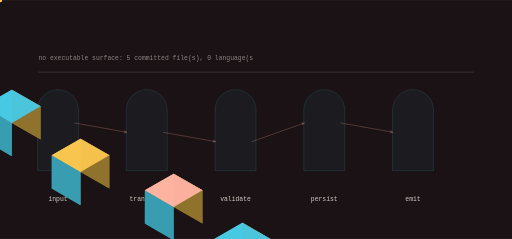
t = 0.00 s
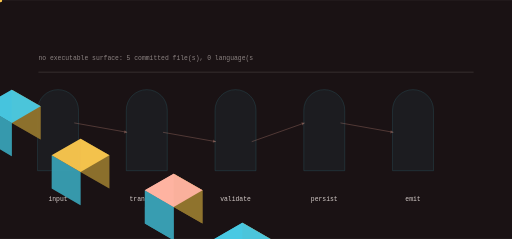
t = 1.17 s
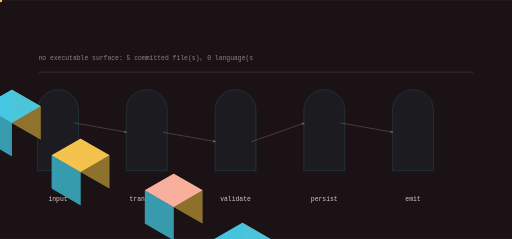
t = 2.32 s
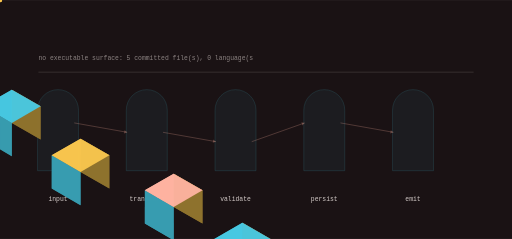
t = 3.50 s
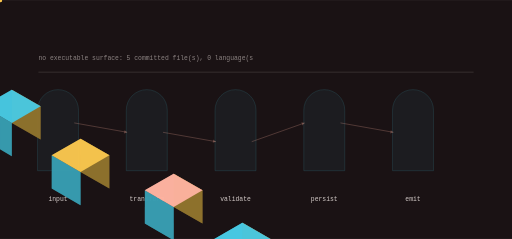
t = 4.63 s
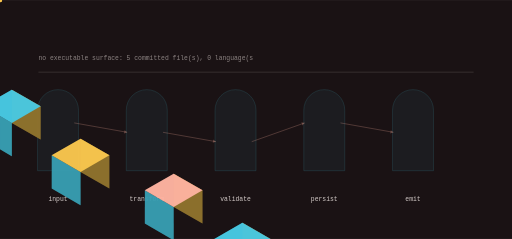
t = 5.68 s

The animated SVG that drew these frames (rendered in a browser with its animation timeline set to each time). Animation: 13 SMIL elements (animate=5,animateTransform=8); one cycle of 6.95 s, repeats indefinitely.

<svg xmlns="http://www.w3.org/2000/svg" viewBox="0 0 1200 560" width="1200" height="560" role="img" aria-label="STRxGNTH data flow">
<title>STRxGNTH data flow</title>
<rect width="1200" height="560" fill="#1a1214"/>
<defs><linearGradient id="gf" x1="0" y1="0" x2="1" y2="1"><stop offset="0%" stop-color="#ffb4a2"/><stop offset="100%" stop-color="#48cae4"/></linearGradient></defs><path d="M88.00,400.00 L88.00,258.00 A48.00,48.00 0 0 1 184.00,258.00 L184.00,400.00 Z" fill="rgba(72,202,228,0.100)" opacity="0.55" stroke="rgba(72,202,228,0.400)" stroke-width="1.4"/><polygon points="-133.37,173.00 -65.82,212.00 -65.82,134.00 -133.37,95.00" fill="#90732e" opacity="0.95"/><polygon points="-200.92,212.00 -133.37,251.00 -133.37,173.00 -200.92,134.00" fill="#389eb2" opacity="0.95"/><polygon points="-133.37,95.00 -65.82,134.00 -133.37,173.00 -200.92,134.00" fill="#ffb4a2" opacity="0.95"/><g><polygon points="-133.37,173.00 -65.82,212.00 -65.82,134.00 -133.37,95.00" fill="#90732e" opacity="0.95"/><polygon points="-200.92,212.00 -133.37,251.00 -133.37,173.00 -200.92,134.00" fill="#389eb2" opacity="0.95"/><polygon points="-133.37,95.00 -65.82,134.00 -133.37,173.00 -200.92,134.00" fill="#ffb4a2" opacity="0.95"/><animate attributeName="opacity" values="0.25;1.0;0.25" dur="4.666666666666667s" begin="0.0s" repeatCount="indefinite" /></g><text x="136" y="470" font-family="ui-monospace,Menlo,monospace" font-size="15" fill="rgba(253,244,240,0.820)" text-anchor="middle">input</text><path d="M296.00,400.00 L296.00,258.00 A48.00,48.00 0 0 1 392.00,258.00 L392.00,400.00 Z" fill="rgba(72,202,228,0.100)" opacity="0.55" stroke="rgba(72,202,228,0.400)" stroke-width="1.4"/><polygon points="27.71,288.00 95.26,327.00 95.26,249.00 27.71,210.00" fill="#90732e" opacity="0.95"/><polygon points="-39.84,327.00 27.71,366.00 27.71,288.00 -39.84,249.00" fill="#389eb2" opacity="0.95"/><polygon points="27.71,210.00 95.26,249.00 27.71,288.00 -39.84,249.00" fill="#48cae4" opacity="0.95"/><g><polygon points="27.71,288.00 95.26,327.00 95.26,249.00 27.71,210.00" fill="#90732e" opacity="0.95"/><polygon points="-39.84,327.00 27.71,366.00 27.71,288.00 -39.84,249.00" fill="#389eb2" opacity="0.95"/><polygon points="27.71,210.00 95.26,249.00 27.71,288.00 -39.84,249.00" fill="#48cae4" opacity="0.95"/><animate attributeName="opacity" values="0.25;1.0;0.25" dur="4.666666666666667s" begin="0.4s" repeatCount="indefinite" /></g><text x="344" y="470" font-family="ui-monospace,Menlo,monospace" font-size="15" fill="rgba(253,244,240,0.820)" text-anchor="middle">transform</text><line x1="174.00" y1="288.00" x2="298.00" y2="310.00" stroke="rgba(255,180,162,0.500)" stroke-width="2.00" opacity="0.55"/><polygon points="298.00,310.00 291.97,305.07 290.64,312.55" fill="rgba(255,180,162,0.500)" opacity="0.55"/><g opacity="0.9"><circle cx="0.00" cy="0.00" r="5.00" fill="#f9c74f" opacity="1.00"/><animateTransform attributeName="transform" type="translate" values="174.00,288.00 298.00,310.00" dur="3.733333333333333s" begin="0.0s" repeatCount="indefinite" /><animateTransform attributeName="transform" type="translate" values="298.00,310.00 174.00,288.00" dur="3.733333333333333s" begin="1.8666666666666665s" repeatCount="indefinite" /></g><path d="M504.00,400.00 L504.00,258.00 A48.00,48.00 0 0 1 600.00,258.00 L600.00,400.00 Z" fill="rgba(72,202,228,0.100)" opacity="0.55" stroke="rgba(72,202,228,0.400)" stroke-width="1.4"/><polygon points="188.79,403.00 256.34,442.00 256.34,364.00 188.79,325.00" fill="#90732e" opacity="0.95"/><polygon points="121.24,442.00 188.79,481.00 188.79,403.00 121.24,364.00" fill="#389eb2" opacity="0.95"/><polygon points="188.79,325.00 256.34,364.00 188.79,403.00 121.24,364.00" fill="#f9c74f" opacity="0.95"/><g><polygon points="188.79,403.00 256.34,442.00 256.34,364.00 188.79,325.00" fill="#90732e" opacity="0.95"/><polygon points="121.24,442.00 188.79,481.00 188.79,403.00 121.24,364.00" fill="#389eb2" opacity="0.95"/><polygon points="188.79,325.00 256.34,364.00 188.79,403.00 121.24,364.00" fill="#f9c74f" opacity="0.95"/><animate attributeName="opacity" values="0.25;1.0;0.25" dur="4.666666666666667s" begin="0.8s" repeatCount="indefinite" /></g><text x="552" y="470" font-family="ui-monospace,Menlo,monospace" font-size="15" fill="rgba(253,244,240,0.820)" text-anchor="middle">validate</text><line x1="382.00" y1="310.00" x2="506.00" y2="332.00" stroke="rgba(255,180,162,0.500)" stroke-width="2.00" opacity="0.55"/><polygon points="506.00,332.00 499.97,327.07 498.64,334.55" fill="rgba(255,180,162,0.500)" opacity="0.55"/><g opacity="0.9"><circle cx="0.00" cy="0.00" r="5.00" fill="#f9c74f" opacity="1.00"/><animateTransform attributeName="transform" type="translate" values="382.00,310.00 506.00,332.00" dur="3.733333333333333s" begin="0.45s" repeatCount="indefinite" /><animateTransform attributeName="transform" type="translate" values="506.00,332.00 382.00,310.00" dur="3.733333333333333s" begin="2.3166666666666664s" repeatCount="indefinite" /></g><path d="M712.00,400.00 L712.00,258.00 A48.00,48.00 0 0 1 808.00,258.00 L808.00,400.00 Z" fill="rgba(72,202,228,0.100)" opacity="0.55" stroke="rgba(72,202,228,0.400)" stroke-width="1.4"/><polygon points="407.03,485.00 474.58,524.00 474.58,446.00 407.03,407.00" fill="#90732e" opacity="0.95"/><polygon points="339.48,524.00 407.03,563.00 407.03,485.00 339.48,446.00" fill="#389eb2" opacity="0.95"/><polygon points="407.03,407.00 474.58,446.00 407.03,485.00 339.48,446.00" fill="#ffb4a2" opacity="0.95"/><g><polygon points="407.03,485.00 474.58,524.00 474.58,446.00 407.03,407.00" fill="#90732e" opacity="0.95"/><polygon points="339.48,524.00 407.03,563.00 407.03,485.00 339.48,446.00" fill="#389eb2" opacity="0.95"/><polygon points="407.03,407.00 474.58,446.00 407.03,485.00 339.48,446.00" fill="#ffb4a2" opacity="0.95"/><animate attributeName="opacity" values="0.25;1.0;0.25" dur="4.666666666666667s" begin="1.2000000000000002s" repeatCount="indefinite" /></g><text x="760" y="470" font-family="ui-monospace,Menlo,monospace" font-size="15" fill="rgba(253,244,240,0.820)" text-anchor="middle">persist</text><line x1="590.00" y1="332.00" x2="714.00" y2="288.00" stroke="rgba(255,180,162,0.500)" stroke-width="2.00" opacity="0.55"/><polygon points="714.00,288.00 706.32,286.69 708.86,293.86" fill="rgba(255,180,162,0.500)" opacity="0.55"/><g opacity="0.9"><circle cx="0.00" cy="0.00" r="5.00" fill="#f9c74f" opacity="1.00"/><animateTransform attributeName="transform" type="translate" values="590.00,332.00 714.00,288.00" dur="3.733333333333333s" begin="0.9s" repeatCount="indefinite" /><animateTransform attributeName="transform" type="translate" values="714.00,288.00 590.00,332.00" dur="3.733333333333333s" begin="2.7666666666666666s" repeatCount="indefinite" /></g><path d="M920.00,400.00 L920.00,258.00 A48.00,48.00 0 0 1 1016.00,258.00 L1016.00,400.00 Z" fill="rgba(72,202,228,0.100)" opacity="0.55" stroke="rgba(72,202,228,0.400)" stroke-width="1.4"/><polygon points="568.11,600.00 635.66,639.00 635.66,561.00 568.11,522.00" fill="#90732e" opacity="0.95"/><polygon points="500.56,639.00 568.11,678.00 568.11,600.00 500.56,561.00" fill="#389eb2" opacity="0.95"/><polygon points="568.11,522.00 635.66,561.00 568.11,600.00 500.56,561.00" fill="#48cae4" opacity="0.95"/><g><polygon points="568.11,600.00 635.66,639.00 635.66,561.00 568.11,522.00" fill="#90732e" opacity="0.95"/><polygon points="500.56,639.00 568.11,678.00 568.11,600.00 500.56,561.00" fill="#389eb2" opacity="0.95"/><polygon points="568.11,522.00 635.66,561.00 568.11,600.00 500.56,561.00" fill="#48cae4" opacity="0.95"/><animate attributeName="opacity" values="0.25;1.0;0.25" dur="4.666666666666667s" begin="1.6s" repeatCount="indefinite" /></g><text x="968" y="470" font-family="ui-monospace,Menlo,monospace" font-size="15" fill="rgba(253,244,240,0.820)" text-anchor="middle">emit</text><line x1="798.00" y1="288.00" x2="922.00" y2="310.00" stroke="rgba(255,180,162,0.500)" stroke-width="2.00" opacity="0.55"/><polygon points="922.00,310.00 915.97,305.07 914.64,312.55" fill="rgba(255,180,162,0.500)" opacity="0.55"/><g opacity="0.9"><circle cx="0.00" cy="0.00" r="5.00" fill="#f9c74f" opacity="1.00"/><animateTransform attributeName="transform" type="translate" values="798.00,288.00 922.00,310.00" dur="3.733333333333333s" begin="1.35s" repeatCount="indefinite" /><animateTransform attributeName="transform" type="translate" values="922.00,310.00 798.00,288.00" dur="3.733333333333333s" begin="3.216666666666667s" repeatCount="indefinite" /></g><rect x="90.00" y="168.00" width="1020.00" height="2.00" rx="0.00" fill="rgba(253,244,240,0.140)" opacity="1.00"/><text x="90" y="140" font-family="ui-monospace,Menlo,monospace" font-size="15" fill="rgba(253,244,240,0.500)">no executable surface: 5 committed file(s), 0 language(s</text>
</svg>
